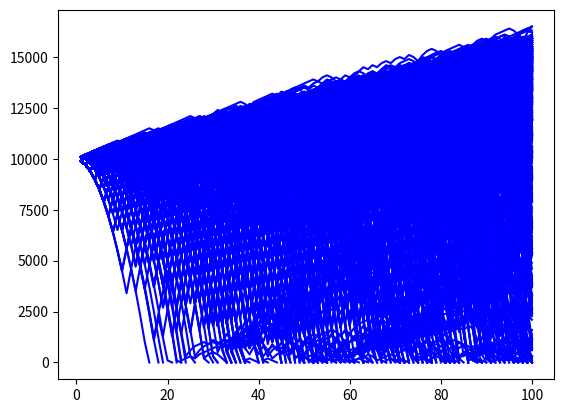

The script that saved this image:
from matplotlib import pyplot as plt
import random

low_broke = 28
high_profit = 65
random_multiple = 0

#constants for comparison
Cnumber_of_bettors = 1000
Cfunds = 10000
Cinitial_wager = 100
Cwager_count = 100

def rolldice():
    roll = random.randint(1,100)

    if roll == 100:
        #print("roll was 100, you loose")
        return False
    elif roll <= 50:
        #print("roll below 50, you loose")
        return False
    elif 100 > roll > 50:
        #print("roll was above 50, you win")
        return True


def dalembert_bettor(funds, initial_wager, wager_count):
    global broke_count
    global dalambert_p_count
    value = funds
    wager = initial_wager
    wagerX = []
    valueY = []
    currentWager = 1
    previousWager = 'win'
    previous_wager_value = wager

    while currentWager <= wager_count:
        if previousWager == 'win':
            wager = previous_wager_value - initial_wager
            # the wager cannot be below starting bet unless account value is below the starting bet
            if (wager < initial_wager) and value >= (initial_wager):
                wager = initial_wager
            if rolldice():
                value += wager
                previous_wager_value = wager
                wagerX.append(currentWager)
                valueY.append(value)
            else:
                value -= wager 
                previousWager = 'loss'
                previous_wager_value = wager
                wagerX.append(currentWager)
                valueY.append(value)
                if value <= 0:
                    broke_count += 1
                    break

        elif previousWager == 'loss':
            wager = previous_wager_value + initial_wager
            if wager + initial_wager > value:
                wager = value 
            if rolldice():
                value += wager
                previous_wager_value = wager
                previousWager = 'win'
                wagerX.append(currentWager)
                valueY.append(value)
            else:
                value -= wager
                previous_wager_value = wager
                wagerX.append(currentWager)
                valueY.append(value)
                if value <= 0:
                    broke_count += 1
                    break

        currentWager += 1
        print("Account value is " + str(value) + " wager is now " + str(wager))
    plt.plot(wagerX,valueY, color = "blue")
    if valueY[len(valueY)-1] > Cfunds:
        dalambert_p_count += 1
    
def multiples_bettor(funds, initial_wager, wager_count):
    global broke_count
    global multiples_p_count
    value = funds
    wager = initial_wager
    bet_coefficient = random_multiple
    wagerX = []
    valueY = []
    currentWager = 1
    previousWager = 'win'
    previous_wager_value = initial_wager

    while currentWager <= wager_count:
        if previousWager == 'win':
            if rolldice():
                value += wager
                wagerX.append(currentWager)
                valueY.append(value)
            else:
                value -= wager 
                previousWager = 'loss'
                previous_wager_value = wager
                wagerX.append(currentWager)
                valueY.append(value)
                if value < 0:
                    broke_count += 1
                    break

        elif previousWager == 'loss':
            if rolldice():
                wager = previous_wager_value * bet_coefficient
                if value - wager < 0:
                    wager = value
                value += wager
                wager = initial_wager
                previousWager = 'win'
                print(value)
                wagerX.append(currentWager)
                valueY.append(value)
            else:
                wager = previous_wager_value * bet_coefficient
                if value - wager < 0:
                    wager = value
                value -= wager
                previousWager = 'loss'
                previous_wager_value = wager
                wagerX.append(currentWager)
                valueY.append(value)
                if value < 0:
                    broke_count += 1
                    break

        currentWager += 1
    plt.plot(wagerX,valueY, color = "orange")
    if valueY[len(valueY)-1] > Cfunds:
        multiples_p_count += 1

### D'Alembert bettor ###

broke_count = 0
dalambert_p_count = 0
end_values = []
for j in range (0, Cnumber_of_bettors):
    end_values.append(dalembert_bettor(Cfunds, Cinitial_wager, Cwager_count))

dalambert_broke_rate = (broke_count/float(Cnumber_of_bettors)) * 100
dalambert_profit_rate = (dalambert_p_count/float(Cnumber_of_bettors) * 100)
print("D'Alembert broke rate is " + str(dalambert_broke_rate) + " %")
print("D'Alembert bet profit chance is " + str(dalambert_profit_rate) + " %")

plt.show()
